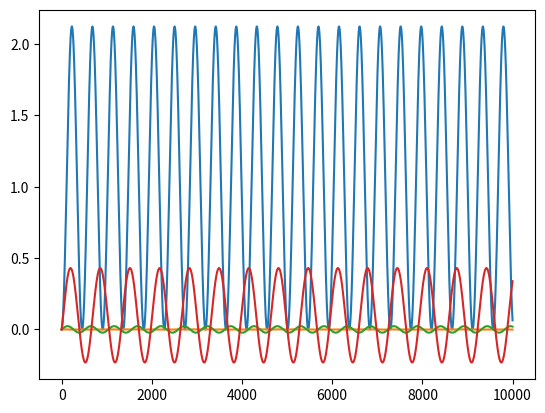

Write the Python code that produced this figure.
import numpy as np
import matplotlib.pyplot as plt

def SPRK8_step(q, p, gradT, gradV, dt):
    q = q.copy()
    p = p.copy()
    # 积分器常数
    C_COEFFS = np.array([
        0.195557812560339,
        0.433890397482848,
        -0.207886431443621,
        0.078438221400434,
        0.078438221400434,
        -0.207886431443621,
        0.433890397482848,
        0.195557812560339,
    ])
    D_COEFFS = np.array([
        0.0977789062801695,
        0.289196093121589,
        0.252813583900000,
        -0.139788583301759,
        -0.139788583301759,
        0.252813583900000,
        0.289196093121589,
        0.0977789062801695,
    ])

    for i in range(8):
        q += D_COEFFS[i] * gradT(p) * dt
        p -= C_COEFFS[i] * gradV(q) * dt
    return q, p

def Yo_step(q, p, gradT, gradV, dt):
    q = q.copy()
    p = p.copy()

    alpha_s = np.array([0.5])
    n_stage = 4
    for n in range(1, n_stage):
        x1 = 1 / (2 - 2**(1 / (2*n + 1)))
        x0 = 1 - 2*x1
        alpha_new = np.concatenate([x1*alpha_s, x0*alpha_s, x1*np.flip(alpha_s)])
        alpha_s = alpha_new

    D_COEFFS = alpha_s.copy()
    C_COEFFS = alpha_s.copy()

    for i in range(len(C_COEFFS)):
        q += D_COEFFS[i] * gradT(p) * dt
        p -= C_COEFFS[i] * gradV(q) * dt
    return q, p

def Yo8_step(q, p, gradT, gradV, dt):
    q = q.copy()
    p = p.copy()
    C = np.array([0.521213104349955,  0.988973118915378,  1.298883627145484,
                  1.216428715985135, -1.227080858951161, -2.031407782603105,
                  -0.28669876640053, -1.698326184045211])
    D = np.array([1.04242620869991,   1.82020630970714,   0.157739928123617,
                  2.44002732616735,  -0.007169894197081, -2.44699182370524,
                  -1.61582374150097, -1.780828626589452])    
    for i in range(8):
        q += D[i] * gradT(p) * dt
        p -= C[i] * gradV(q) * dt
    return q, p

def Yos6_step(q, p, gradT, gradV, dt):
    q = q.copy()
    p = p.copy()
    a = [0.784513610477560,
         0.235573213359357,
        -1.17767998417887,
         1.31518632068390]
    C_COEFFS = np.array([a[0]/2, a[0]/2,
                         a[1]/2, a[1]/2,
                         a[2]/2, a[2]/2,
                         a[3]/2, a[3]/2,
                         a[2]/2, a[2]/2,
                         a[1]/2, a[1]/2,
                         a[0]/2])
    D_COEFFS = np.array([a[0]/2, a[0]/2,
                         a[1]/2, a[1]/2,
                         a[2]/2, a[2]/2,
                         a[3]/2, a[3]/2,
                         a[2]/2, a[2]/2,
                         a[1]/2, a[1]/2,
                         a[0]/2])
    for i in range(len(C_COEFFS)):
        q += D_COEFFS[i] * gradT(p) * dt
        p -= C_COEFFS[i] * gradV(q) * dt
    return q, p

def test_func(step_func):
    m, k = 1.0, 1.0
    gradT = lambda p: p/m
    gradV = lambda q: k*q
    dt = 0.01
    n_steps = 10000
    Hs = []
    q, p = np.array([1.0]), np.array([0.0])
    for _ in range(n_steps):
        Hs.append(0.5*p**2/m + 0.5*k*q**2)
        q, p = step_func(q, p, gradT, gradV, dt)
    Hs = np.array(Hs)
    error = (Hs - Hs[0]) / Hs[0]
    print(f"{step_func.__name__}: mean error={np.mean(error)}")
    plt.plot(error)
    plt.show()

test_func(Yo8_step)
test_func(SPRK8_step)
test_func(Yos6_step)
test_func(Yo_step)
